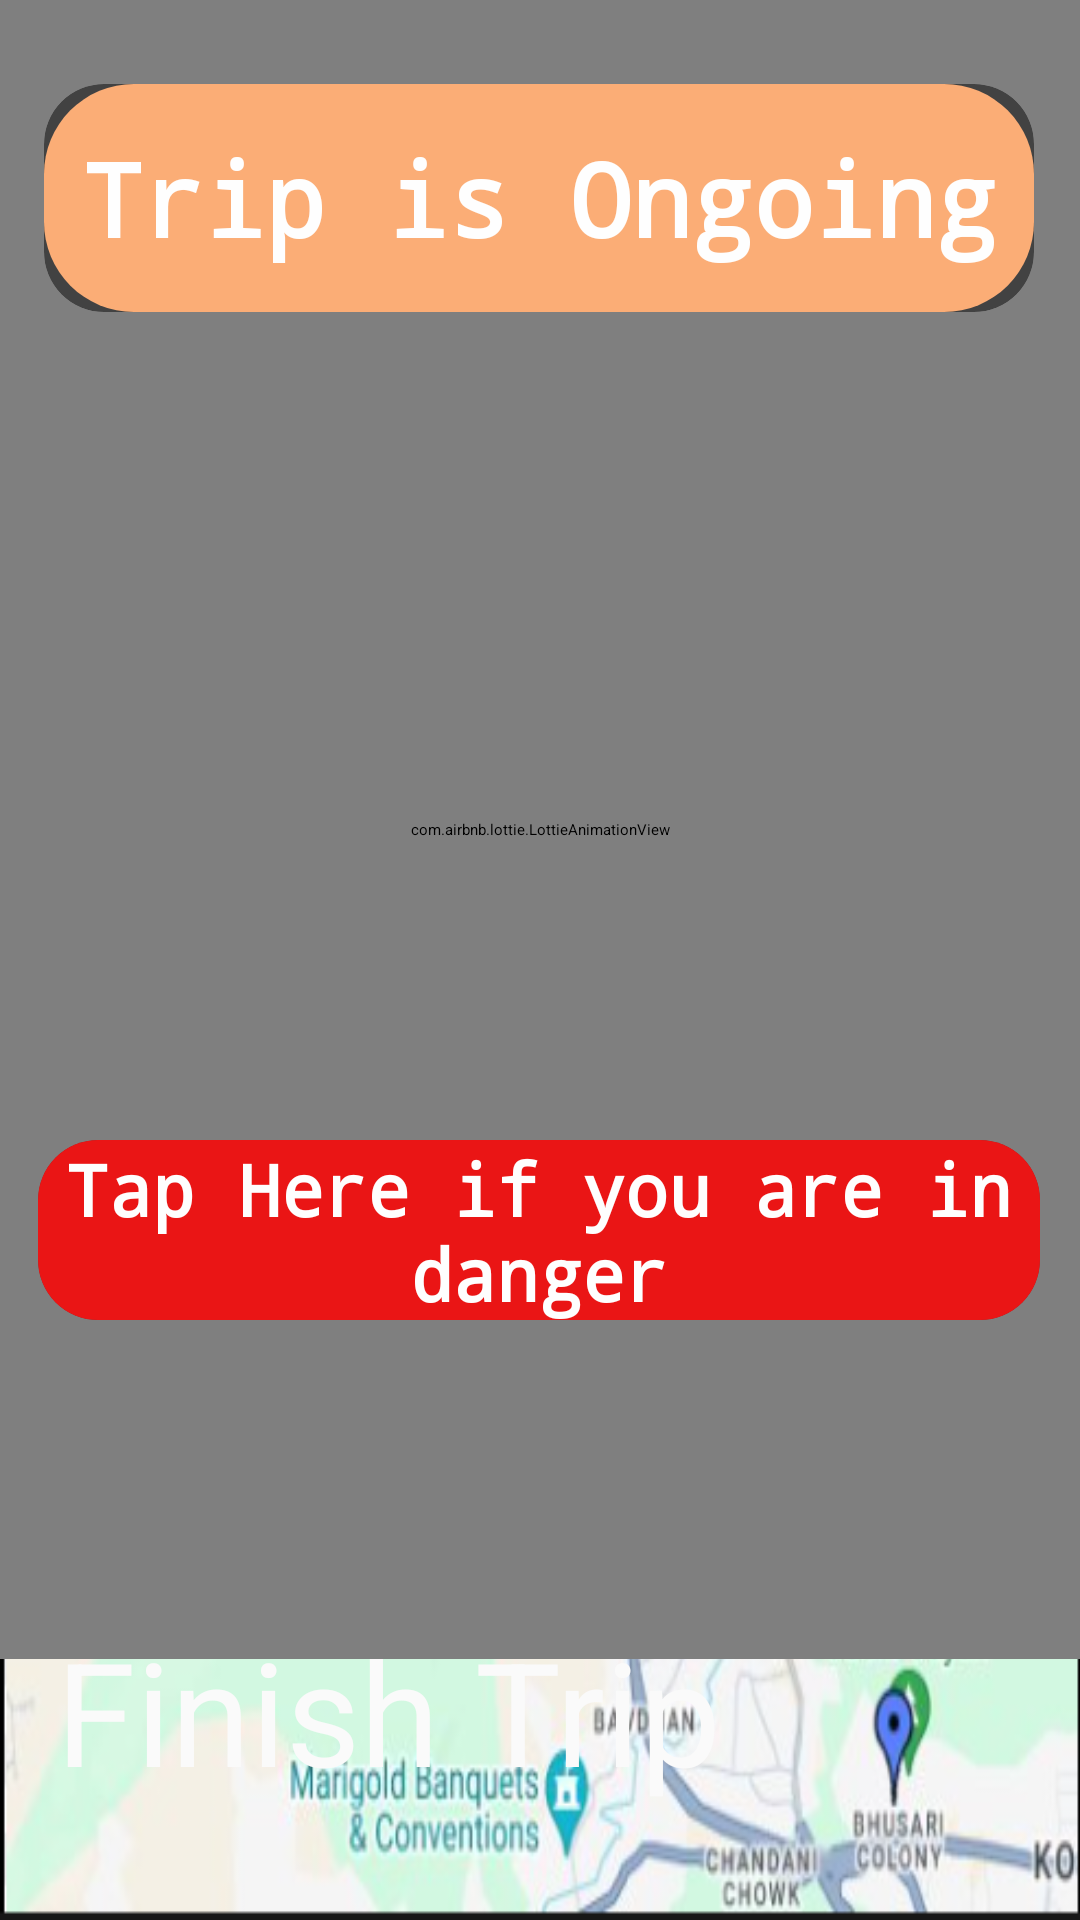

Layout XML and referenced resources for this Android screen:
<!-- AndroidManifest.xml: application theme Theme.DriverApp -->
<!-- res/layout/activity_ongoing_way.xml -->
<?xml version="1.0" encoding="utf-8"?>
<androidx.constraintlayout.widget.ConstraintLayout xmlns:android="http://schemas.android.com/apk/res/android"
    xmlns:app="http://schemas.android.com/apk/res-auto"
    xmlns:tools="http://schemas.android.com/tools"
    android:id="@+id/main"
    android:layout_width="match_parent"
    android:layout_height="match_parent"
    android:background="@drawable/img_5"
    tools:context=".ongoingTrip.OngoingWay">

    <com.airbnb.lottie.LottieAnimationView
        android:id="@+id/lottieAnimationView"
        android:layout_width="0dp"
        android:layout_height="553dp"
        app:layout_constraintEnd_toEndOf="parent"
        app:layout_constraintStart_toStartOf="parent"
        app:layout_constraintTop_toTopOf="parent"
        app:lottie_autoPlay="true"
        app:lottie_loop="true"
        app:lottie_rawRes="@raw/ongoing" />

    <android.widget.Button
        android:id="@+id/button6"
        android:layout_width="323dp"
        android:layout_height="74dp"
        android:layout_marginBottom="28dp"
        android:background="@drawable/continue_button"
        android:fontFamily="sans-serif"
        android:text="Finish Trip"
        android:textColor="#FAFAFA"
        android:textSize="48sp"
        app:layout_constraintBottom_toBottomOf="parent"
        app:layout_constraintEnd_toEndOf="parent"
        app:layout_constraintStart_toStartOf="parent" />

    <androidx.cardview.widget.CardView
        android:layout_width="330dp"
        android:layout_height="76dp"
        android:layout_marginTop="28dp"
        android:background="@drawable/button345"
        app:cardCornerRadius="20dp"
        app:layout_constraintEnd_toEndOf="parent"
        app:layout_constraintHorizontal_bias="0.492"
        app:layout_constraintStart_toStartOf="parent"
        app:layout_constraintTop_toTopOf="parent">

        <TextView
            android:id="@+id/textView30"
            android:layout_width="match_parent"
            android:layout_height="match_parent"
            android:background="@drawable/button345"
            android:fontFamily="monospace"
            android:gravity="center"
            android:text="Trip is Ongoing"
            android:textColor="#FEFEFE"
            android:textSize="34sp"
            android:textStyle="bold" />
    </androidx.cardview.widget.CardView>

    <androidx.cardview.widget.CardView
        android:layout_width="334dp"
        android:layout_height="60dp"
        android:layout_marginBottom="200dp"
        app:cardCornerRadius="20dp"
        app:layout_constraintBottom_toBottomOf="parent"
        app:layout_constraintEnd_toEndOf="parent"
        app:layout_constraintHorizontal_bias="0.491"
        app:layout_constraintStart_toStartOf="parent">

        <TextView
            android:id="@+id/textView32"
            android:layout_width="match_parent"
            android:layout_height="wrap_content"
            android:background="#EA1515"
            android:fontFamily="monospace"
            android:gravity="center"
            android:text="Tap Here if you are in danger"
            android:textColor="#FEFEFE"
            android:textSize="24sp"
            android:textStyle="bold" />
    </androidx.cardview.widget.CardView>
</androidx.constraintlayout.widget.ConstraintLayout>
<!-- resources referenced by this layout -->
<resources>
  <!-- drawable button345 (drawable) -->
  <?xml version="1.0" encoding="utf-8"?>
  <shape xmlns:android="http://schemas.android.com/apk/res/android">
      <corners
          android:radius="30dp"/>
      <gradient
          android:centerColor="#FBAD76"
          android:endColor="#FBAD76"
          android:startColor="#FBAD76"/>
  </shape>
  <!-- drawable img_5: png bitmap (drawable, 431396 bytes) -->
</resources>
